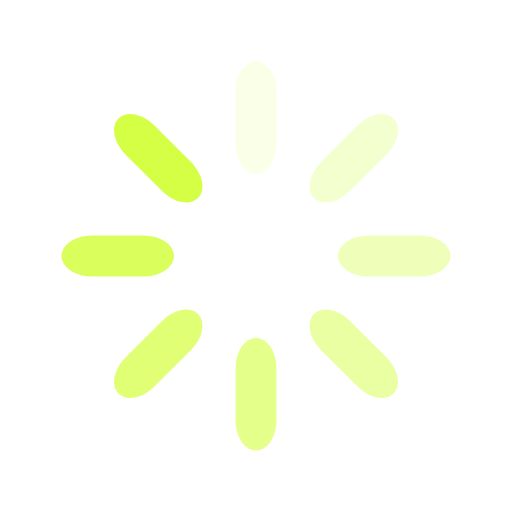
t = 0.00 s
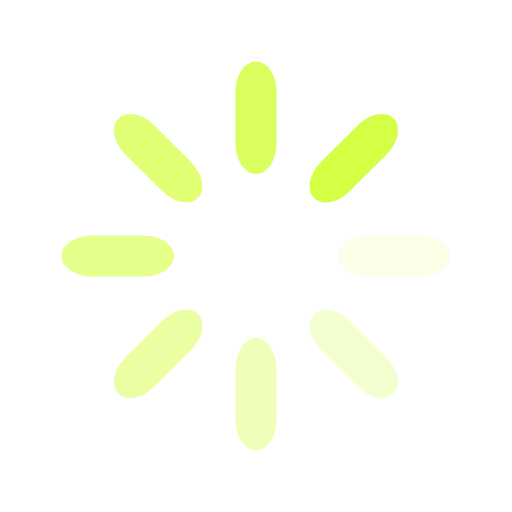
t = 0.25 s
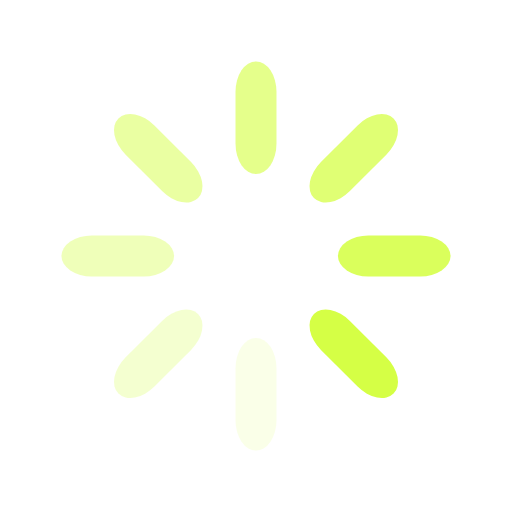
t = 0.50 s
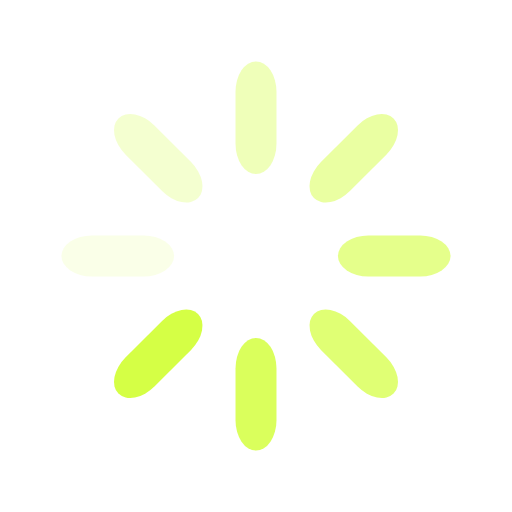
t = 0.75 s

The animated SVG that drew these frames (rendered in a browser with its animation timeline set to each time). Animation: 8 SMIL elements (animate=8); one cycle of 1.00 s, repeats indefinitely.

<?xml version="1.0" encoding="utf-8"?>
<svg xmlns="http://www.w3.org/2000/svg" xmlns:xlink="http://www.w3.org/1999/xlink" style="margin: auto; background: none; display: block; shape-rendering: auto;" width="78px" height="78px" viewBox="0 0 100 100" preserveAspectRatio="xMidYMid">
<g transform="rotate(0 50 50)">
  <rect x="46" y="12" rx="4" ry="5.94" width="8" height="22" fill="#d5ff45">
    <animate attributeName="opacity" values="1;0" keyTimes="0;1" dur="1s" begin="-0.875s" repeatCount="indefinite"></animate>
  </rect>
</g><g transform="rotate(45 50 50)">
  <rect x="46" y="12" rx="4" ry="5.94" width="8" height="22" fill="#d5ff45">
    <animate attributeName="opacity" values="1;0" keyTimes="0;1" dur="1s" begin="-0.75s" repeatCount="indefinite"></animate>
  </rect>
</g><g transform="rotate(90 50 50)">
  <rect x="46" y="12" rx="4" ry="5.94" width="8" height="22" fill="#d5ff45">
    <animate attributeName="opacity" values="1;0" keyTimes="0;1" dur="1s" begin="-0.625s" repeatCount="indefinite"></animate>
  </rect>
</g><g transform="rotate(135 50 50)">
  <rect x="46" y="12" rx="4" ry="5.94" width="8" height="22" fill="#d5ff45">
    <animate attributeName="opacity" values="1;0" keyTimes="0;1" dur="1s" begin="-0.5s" repeatCount="indefinite"></animate>
  </rect>
</g><g transform="rotate(180 50 50)">
  <rect x="46" y="12" rx="4" ry="5.94" width="8" height="22" fill="#d5ff45">
    <animate attributeName="opacity" values="1;0" keyTimes="0;1" dur="1s" begin="-0.375s" repeatCount="indefinite"></animate>
  </rect>
</g><g transform="rotate(225 50 50)">
  <rect x="46" y="12" rx="4" ry="5.94" width="8" height="22" fill="#d5ff45">
    <animate attributeName="opacity" values="1;0" keyTimes="0;1" dur="1s" begin="-0.25s" repeatCount="indefinite"></animate>
  </rect>
</g><g transform="rotate(270 50 50)">
  <rect x="46" y="12" rx="4" ry="5.94" width="8" height="22" fill="#d5ff45">
    <animate attributeName="opacity" values="1;0" keyTimes="0;1" dur="1s" begin="-0.125s" repeatCount="indefinite"></animate>
  </rect>
</g><g transform="rotate(315 50 50)">
  <rect x="46" y="12" rx="4" ry="5.94" width="8" height="22" fill="#d5ff45">
    <animate attributeName="opacity" values="1;0" keyTimes="0;1" dur="1s" begin="0s" repeatCount="indefinite"></animate>
  </rect>
</g>
<!-- [ldio] generated by https://loading.io/ --></svg>